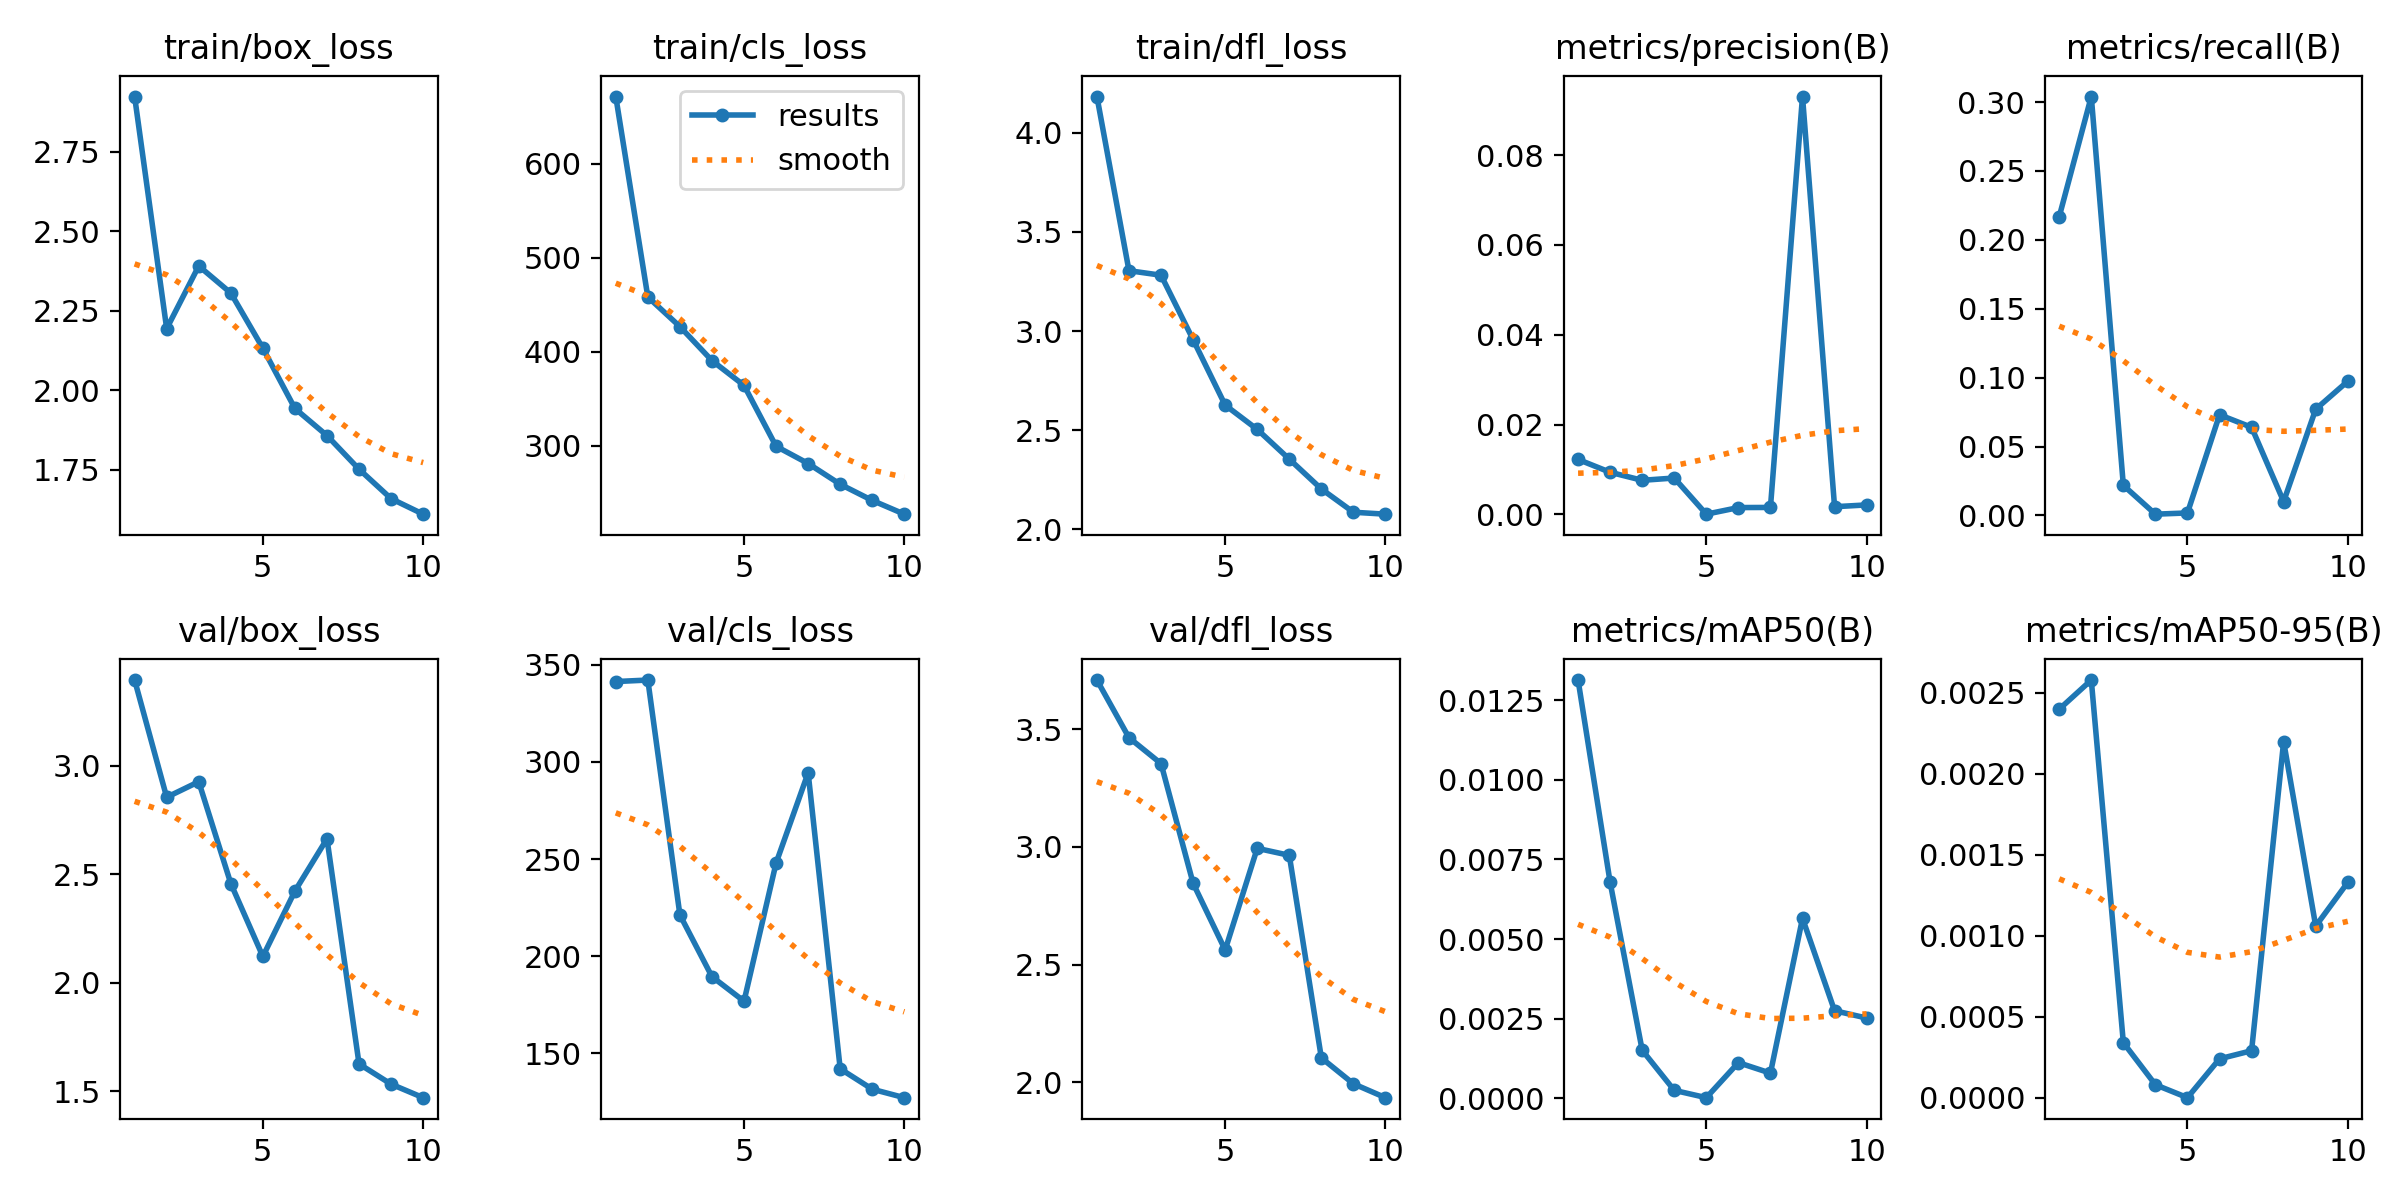

The file beside this chart, header and first rows:
epoch, time, train/box_loss, train/cls_loss, train/dfl_loss, metrics/precision(B), metrics/recall(B), metrics/mAP50(B), metrics/mAP50-95(B), val/box_loss, val/cls_loss, val/dfl_loss, lr/pg0, lr/pg1, lr/pg2
1, 38.98, 2.923, 671.7, 4.183, 0.01224, 0.2168, 0.01313, 0.0024, 3.396, 341.3, 3.709, 0.0002625, 0.0002625, 0.0002625
2, 76.94, 2.193, 458.3, 3.304, 0.00938, 0.304, 0.00678, 0.00258, 2.855, 342, 3.464, 0.0004843, 0.0004843, 0.0004843
3, 115, 2.39, 426.8, 3.282, 0.00759, 0.02182, 0.00151, 0.00034, 2.927, 221.3, 3.354, 0.0006516, 0.0006516, 0.0006516
4, 154.5, 2.305, 390.6, 2.956, 0.0081, 0.00091, 0.00025, 8e-05, 2.458, 189.5, 2.845, 0.0007645, 0.0007645, 0.0007645
5, 192.6, 2.132, 364.2, 2.626, 5e-05, 0.0018, 2e-05, 0, 2.121, 176.9, 2.562, 0.000755, 0.000755, 0.000755
6, 242.8, 1.942, 299.4, 2.504, 0.00152, 0.07305, 0.00112, 0.00024, 2.423, 247.9, 2.994, 0.0006312, 0.0006312, 0.0006312
7, 289.4, 1.857, 281.1, 2.354, 0.00155, 0.06395, 0.00079, 0.00029, 2.664, 294.3, 2.964, 0.0005075, 0.0005075, 0.0005075
8, 330, 1.751, 258.9, 2.204, 0.09304, 0.01006, 0.00565, 0.0022, 1.626, 142.1, 2.104, 0.0003837, 0.0003837, 0.0003837
9, 372.8, 1.659, 241.7, 2.086, 0.00171, 0.07708, 0.00275, 0.00106, 1.532, 131.6, 1.994, 0.00026, 0.00026, 0.00026
10, 412.4, 1.61, 227.1, 2.076, 0.00211, 0.09739, 0.00252, 0.00133, 1.47, 127.2, 1.934, 0.0001363, 0.0001363, 0.0001363
